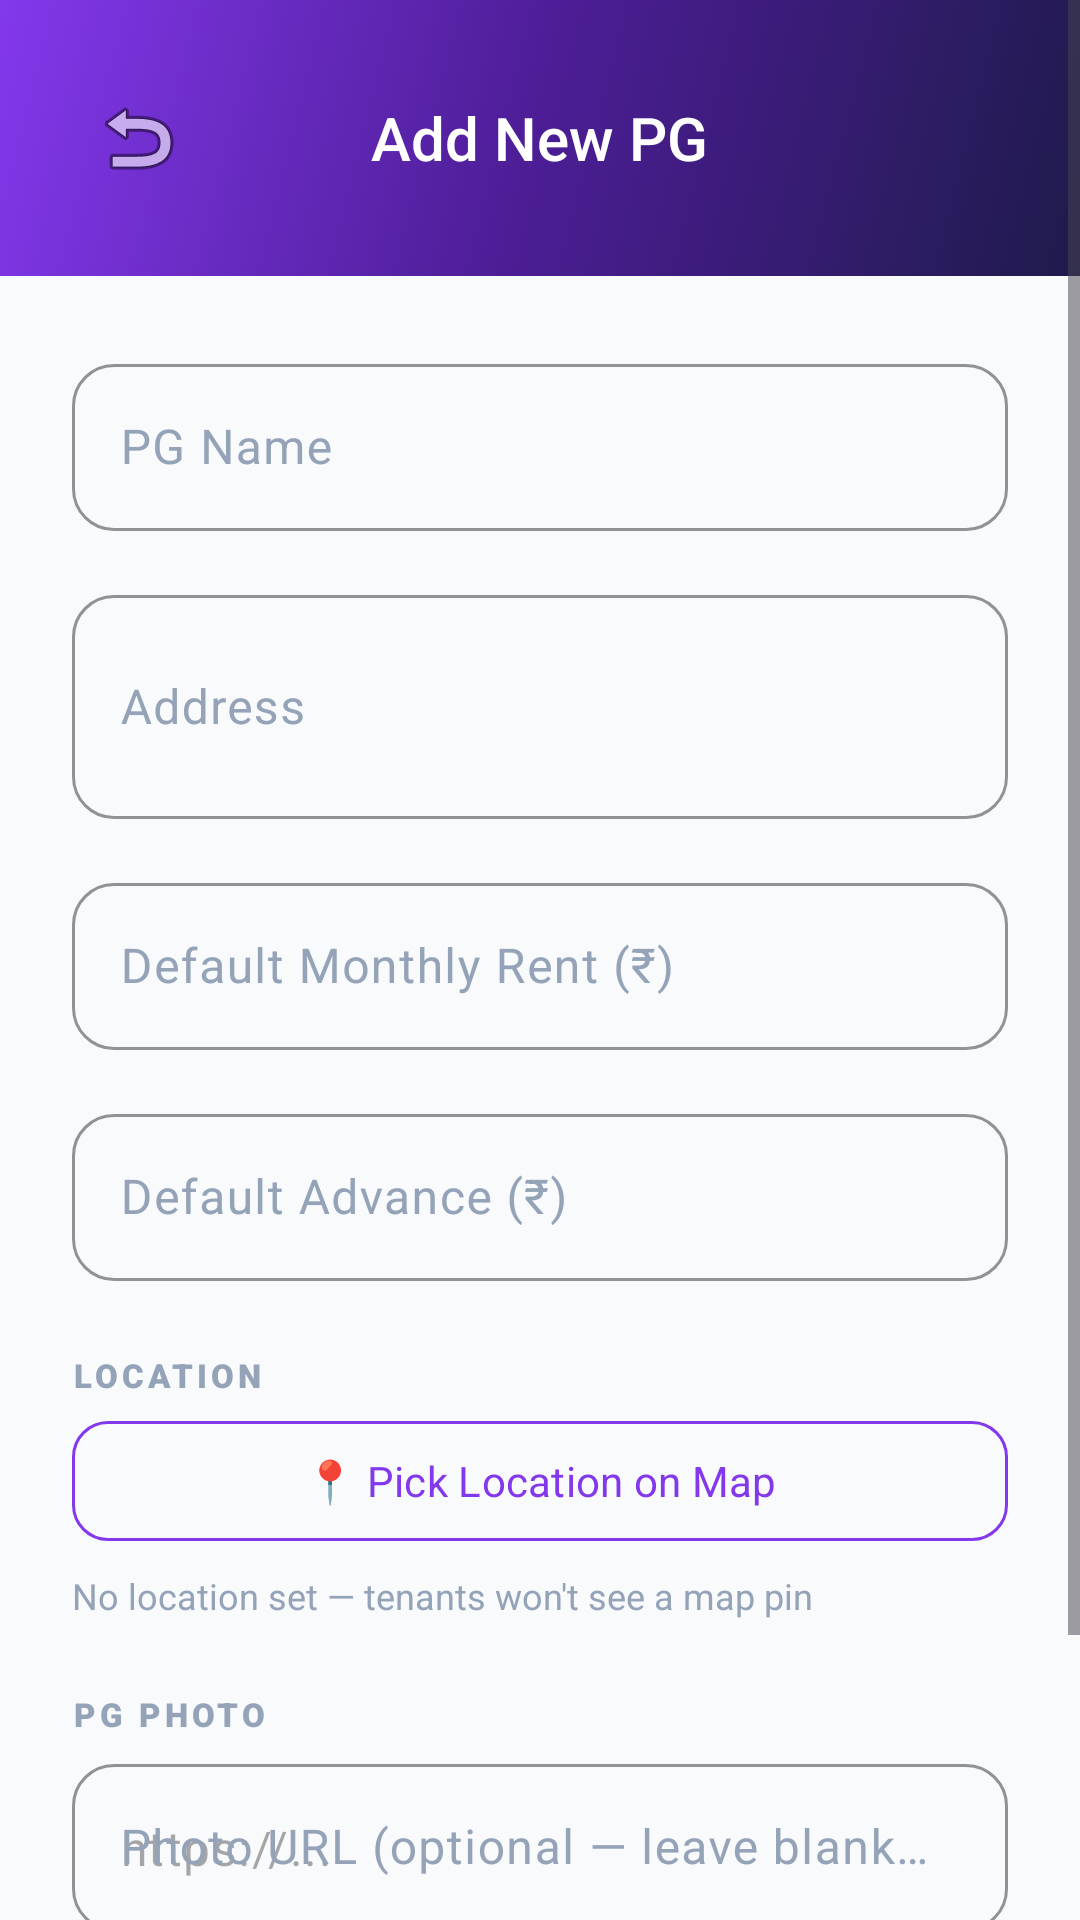

Reconstruct the res/layout file that produces this screen, plus the resources it refers to.
<!-- AndroidManifest.xml: activity theme Theme.PGManager.NoActionBar -->
<!-- res/layout/activity_add_edit_pg.xml -->
<?xml version="1.0" encoding="utf-8"?>
<ScrollView xmlns:android="http://schemas.android.com/apk/res/android"
    xmlns:app="http://schemas.android.com/apk/res-auto"
    android:layout_width="match_parent"
    android:layout_height="match_parent"
    android:background="@color/background"
    android:fillViewport="true">

    <LinearLayout
        android:layout_width="match_parent"
        android:layout_height="wrap_content"
        android:orientation="vertical">

        
        <RelativeLayout
            android:layout_width="match_parent"
            android:layout_height="wrap_content"
            android:background="@drawable/gradient_bg"
            android:padding="@dimen/spacing_lg"
            android:paddingTop="@dimen/spacing_xxl">

            <ImageButton
                android:id="@+id/btnBack"
                android:layout_width="44dp"
                android:layout_height="44dp"
                android:layout_centerVertical="true"
                android:background="?attr/selectableItemBackgroundBorderless"
                android:src="@android:drawable/ic_menu_revert"
                android:contentDescription="Back"
                android:padding="8dp" />

            <TextView
                android:id="@+id/tvTitle"
                android:layout_width="wrap_content"
                android:layout_height="wrap_content"
                android:layout_centerInParent="true"
                android:text="@string/add_pg"
                android:textColor="@color/white"
                android:textSize="@dimen/text_title"
                android:fontFamily="sans-serif-medium" />
        </RelativeLayout>

        
        <LinearLayout
            android:layout_width="match_parent"
            android:layout_height="wrap_content"
            android:orientation="vertical"
            android:padding="@dimen/spacing_lg">

            <com.google.android.material.textfield.TextInputLayout
                android:id="@+id/tilPGName"
                style="@style/Widget.PGManager.TextInput"
                android:layout_width="match_parent"
                android:layout_height="wrap_content"
                android:hint="@string/pg_name">

                <com.google.android.material.textfield.TextInputEditText
                    android:id="@+id/etPGName"
                    android:layout_width="match_parent"
                    android:layout_height="wrap_content"
                    android:inputType="textCapWords" />
            </com.google.android.material.textfield.TextInputLayout>

            <com.google.android.material.textfield.TextInputLayout
                android:id="@+id/tilAddress"
                style="@style/Widget.PGManager.TextInput"
                android:layout_width="match_parent"
                android:layout_height="wrap_content"
                android:layout_marginTop="@dimen/spacing_md"
                android:hint="@string/pg_address">

                <com.google.android.material.textfield.TextInputEditText
                    android:id="@+id/etAddress"
                    android:layout_width="match_parent"
                    android:layout_height="wrap_content"
                    android:inputType="textMultiLine"
                    android:minLines="2" />
            </com.google.android.material.textfield.TextInputLayout>

            <com.google.android.material.textfield.TextInputLayout
                android:id="@+id/tilDefaultRent"
                style="@style/Widget.PGManager.TextInput"
                android:layout_width="match_parent"
                android:layout_height="wrap_content"
                android:layout_marginTop="@dimen/spacing_md"
                android:hint="@string/default_rent"
                app:prefixText="₹">

                <com.google.android.material.textfield.TextInputEditText
                    android:id="@+id/etDefaultRent"
                    android:layout_width="match_parent"
                    android:layout_height="wrap_content"
                    android:inputType="numberDecimal" />
            </com.google.android.material.textfield.TextInputLayout>

            <com.google.android.material.textfield.TextInputLayout
                android:id="@+id/tilDefaultAdvance"
                style="@style/Widget.PGManager.TextInput"
                android:layout_width="match_parent"
                android:layout_height="wrap_content"
                android:layout_marginTop="@dimen/spacing_md"
                android:hint="@string/default_advance"
                app:prefixText="₹">

                <com.google.android.material.textfield.TextInputEditText
                    android:id="@+id/etDefaultAdvance"
                    android:layout_width="match_parent"
                    android:layout_height="wrap_content"
                    android:inputType="numberDecimal" />
            </com.google.android.material.textfield.TextInputLayout>

            
            <TextView
                android:layout_width="wrap_content"
                android:layout_height="wrap_content"
                android:layout_marginTop="@dimen/spacing_lg"
                android:layout_marginBottom="4dp"
                android:text="LOCATION"
                android:textColor="@color/text_hint"
                android:textSize="11sp"
                android:fontFamily="sans-serif-black"
                android:letterSpacing="0.12" />

            <com.google.android.material.button.MaterialButton
                android:id="@+id/btnPickLocation"
                style="@style/Widget.Material3.Button.OutlinedButton"
                android:layout_width="match_parent"
                android:layout_height="48dp"
                android:text="📍 Pick Location on Map"
                android:textColor="@color/primary"
                android:textSize="14sp"
                android:textAllCaps="false"
                app:cornerRadius="12dp"
                app:strokeColor="@color/primary" />

            <TextView
                android:id="@+id/tvLocationStatus"
                android:layout_width="wrap_content"
                android:layout_height="wrap_content"
                android:layout_marginTop="6dp"
                android:text="No location set — tenants won't see a map pin"
                android:textColor="@color/text_hint"
                android:textSize="12sp" />

            
            <TextView
                android:layout_width="wrap_content"
                android:layout_height="wrap_content"
                android:layout_marginTop="@dimen/spacing_lg"
                android:layout_marginBottom="4dp"
                android:text="PG PHOTO"
                android:textColor="@color/text_hint"
                android:textSize="11sp"
                android:fontFamily="sans-serif-black"
                android:letterSpacing="0.12" />

            <com.google.android.material.textfield.TextInputLayout
                style="@style/Widget.PGManager.TextInput"
                android:layout_width="match_parent"
                android:layout_height="wrap_content"
                android:hint="Photo URL (optional — leave blank for auto)">

                <com.google.android.material.textfield.TextInputEditText
                    android:id="@+id/etPhotoUrl"
                    android:layout_width="match_parent"
                    android:layout_height="wrap_content"
                    android:inputType="textUri"
                    android:hint="https://..." />
            </com.google.android.material.textfield.TextInputLayout>

            <com.google.android.material.button.MaterialButton
                android:id="@+id/btnSave"
                style="@style/Widget.PGManager.Button.Primary"
                android:layout_width="match_parent"
                android:layout_height="@dimen/btn_height"
                android:layout_marginTop="@dimen/spacing_xl"
                android:text="@string/btn_save_pg" />

            <ProgressBar
                android:id="@+id/progressBar"
                android:layout_width="wrap_content"
                android:layout_height="wrap_content"
                android:layout_gravity="center"
                android:layout_marginTop="@dimen/spacing_md"
                android:indeterminateTint="@color/primary"
                android:visibility="gone" />

        </LinearLayout>
    </LinearLayout>
</ScrollView>
<!-- resources referenced by this layout -->
<resources>
  <color name="background">#F8FAFC</color>
  <color name="primary">#8338EC</color>
  <color name="text_hint">#94A3B8</color>
  <color name="white">#FFFFFF</color>
  <dimen name="btn_height">52dp</dimen>
  <dimen name="spacing_lg">24dp</dimen>
  <dimen name="spacing_md">16dp</dimen>
  <dimen name="spacing_xl">32dp</dimen>
  <dimen name="spacing_xxl">48dp</dimen>
  <dimen name="text_title">20sp</dimen>
  <!-- drawable gradient_bg (drawable) -->
  <?xml version="1.0" encoding="utf-8"?>
  <shape xmlns:android="http://schemas.android.com/apk/res/android">
      <gradient android:type="linear" android:angle="135"
          android:startColor="#1E1B4B"
          android:centerColor="#4C1D95"
          android:endColor="#8338EC" />
  </shape>
  <string name="add_pg">Add New PG</string>
  <string name="btn_save_pg">Save PG</string>
  <string name="default_advance">Default Advance (₹)</string>
  <string name="default_rent">Default Monthly Rent (₹)</string>
  <string name="pg_address">Address</string>
  <string name="pg_name">PG Name</string>
  <style name="Widget.PGManager.Button.Primary" parent="Widget.Material3.Button">
          <item name="backgroundTint">@color/primary</item>
          <item name="android:textColor">@color/white</item>
          <item name="cornerRadius">14dp</item>
          <item name="android:paddingTop">14dp</item>
          <item name="android:paddingBottom">14dp</item>
          <item name="android:textSize">14sp</item>
          <item name="android:textAllCaps">false</item>
          <item name="android:letterSpacing">0.01</item>
          <item name="android:fontFamily">sans-serif-medium</item>
      </style>
  <style name="Widget.PGManager.TextInput" parent="Widget.Material3.TextInputLayout.OutlinedBox">
          <item name="boxCornerRadiusTopStart">14dp</item>
          <item name="boxCornerRadiusTopEnd">14dp</item>
          <item name="boxCornerRadiusBottomStart">14dp</item>
          <item name="boxCornerRadiusBottomEnd">14dp</item>
          <item name="boxStrokeColor">@color/primary</item>
          <item name="hintTextColor">@color/primary</item>
          <item name="android:textColorHint">@color/text_hint</item>
      </style>
  <style name="Theme.PGManager.NoActionBar" parent="Theme.PGManager">
          <item name="windowActionBar">false</item>
          <item name="windowNoTitle">true</item>
      </style>
  <style name="Theme.PGManager" parent="Theme.Material3.Light.NoActionBar">
          <item name="colorPrimary">@color/primary</item>
          <item name="colorPrimaryDark">@color/primary_dark</item>
          <item name="colorSecondary">@color/accent</item>
          <item name="colorOnPrimary">@color/white</item>
          <item name="colorOnSecondary">@color/white</item>
          <item name="android:colorBackground">@color/background</item>
          <item name="colorSurface">@color/surface</item>
          <item name="colorOnSurface">@color/text_primary</item>
          <item name="android:statusBarColor">@color/primary_dark</item>
          <item name="android:navigationBarColor">@color/surface</item>
          <item name="android:windowLightStatusBar" tools:targetApi="23">false</item>
          <item name="android:fontFamily">sans-serif</item>
      </style>
  <color name="primary_dark">#5B21B6</color>
  <color name="accent">#06D6A0</color>
  <color name="surface">#FFFFFF</color>
  <color name="text_primary">#0F172A</color>
</resources>
